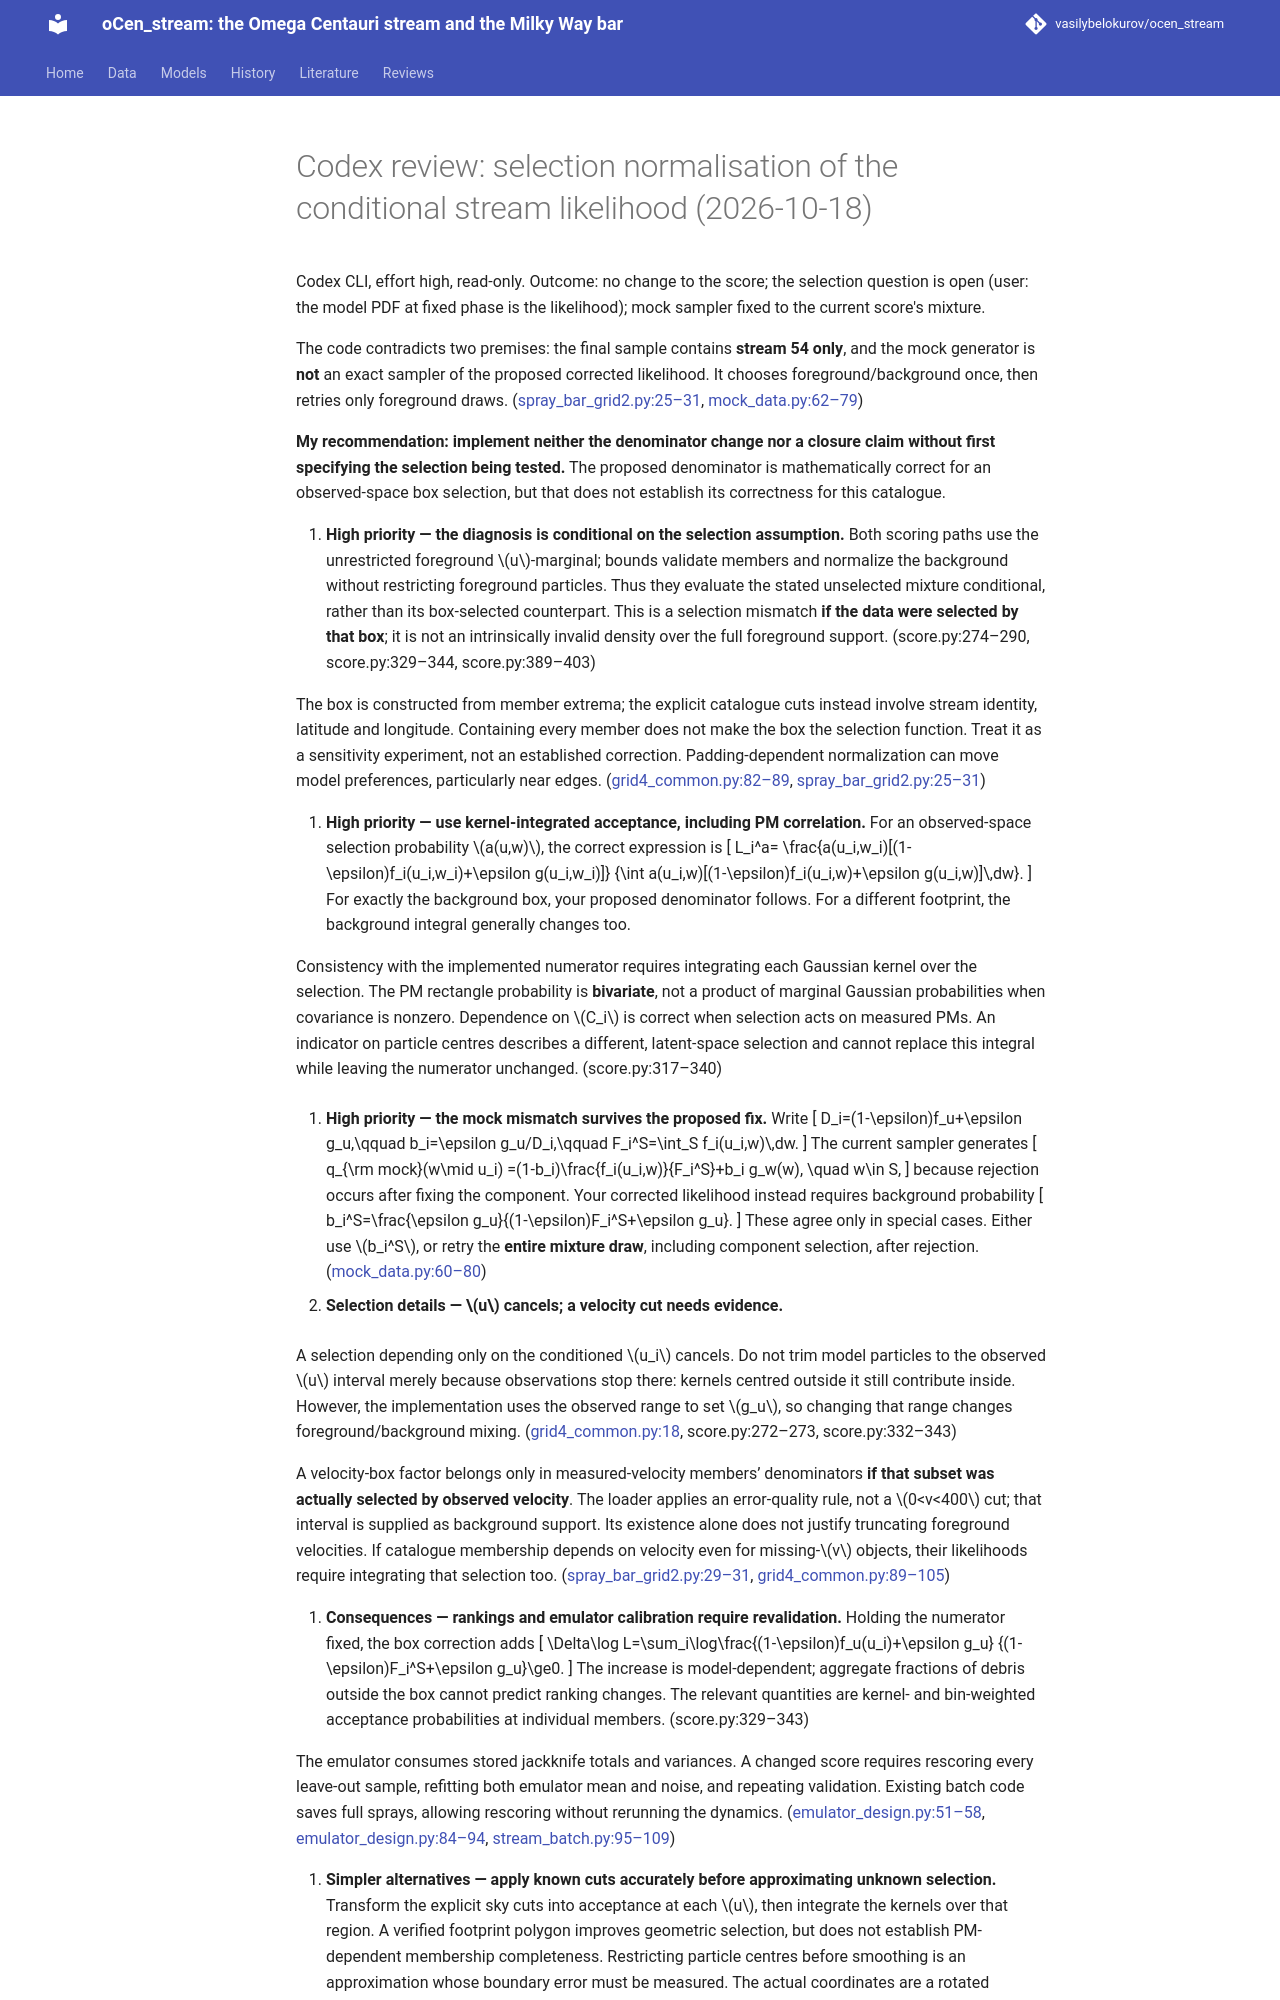

repository: vasilybelokurov/ocen_stream · page: reviews/codex_selection_2026-10-18/index.html · generator: mkdocs

# Codex review: selection normalisation of the conditional stream likelihood (2026-10-18)

Codex CLI, effort high, read-only. Outcome: no change to the score; the selection question is open (user: the model PDF at fixed phase is the likelihood); mock sampler fixed to the current score's mixture.


The code contradicts two premises: the final sample contains **stream 54 only**, and the mock generator is **not** an exact sampler of the proposed corrected likelihood. It chooses foreground/background once, then retries only foreground draws. ([spray_bar_grid2.py:25–31](bin/streams/spray_bar_grid2.py:25), [mock_data.py:62–79](bin/streams/mock_data.py:62))

**My recommendation: implement neither the denominator change nor a closure claim without first specifying the selection being tested.** The proposed denominator is mathematically correct for an observed-space box selection, but that does not establish its correctness for this catalogue.

1. **High priority — the diagnosis is conditional on the selection assumption.** Both scoring paths use the unrestricted foreground \(u\)-marginal; bounds validate members and normalize the background without restricting foreground particles. Thus they evaluate the stated unselected mixture conditional, rather than its box-selected counterpart. This is a selection mismatch **if the data were selected by that box**; it is not an intrinsically invalid density over the full foreground support. ([score.py:274–290](src/ocen_dm/streams/score.py:274), [score.py:329–344](src/ocen_dm/streams/score.py:329), [score.py:389–403](src/ocen_dm/streams/score.py:389))

   The box is constructed from member extrema; the explicit catalogue cuts instead involve stream identity, latitude and longitude. Containing every member does not make the box the selection function. Treat it as a sensitivity experiment, not an established correction. Padding-dependent normalization can move model preferences, particularly near edges. ([grid4_common.py:82–89](bin/streams/grid4_common.py:82), [spray_bar_grid2.py:25–31](bin/streams/spray_bar_grid2.py:25))

2. **High priority — use kernel-integrated acceptance, including PM correlation.** For an observed-space selection probability \(a(u,w)\), the correct expression is
   \[
   L_i^a=
   \frac{a(u_i,w_i)[(1-\epsilon)f_i(u_i,w_i)+\epsilon g(u_i,w_i)]}
   {\int a(u_i,w)[(1-\epsilon)f_i(u_i,w)+\epsilon g(u_i,w)]\,dw}.
   \]
   For exactly the background box, your proposed denominator follows. For a different footprint, the background integral generally changes too.

   Consistency with the implemented numerator requires integrating each Gaussian kernel over the selection. The PM rectangle probability is **bivariate**, not a product of marginal Gaussian probabilities when covariance is nonzero. Dependence on \(C_i\) is correct when selection acts on measured PMs. An indicator on particle centres describes a different, latent-space selection and cannot replace this integral while leaving the numerator unchanged. ([score.py:317–340](src/ocen_dm/streams/score.py:317))

3. **High priority — the mock mismatch survives the proposed fix.** Write
   \[
   D_i=(1-\epsilon)f_u+\epsilon g_u,\qquad
   b_i=\epsilon g_u/D_i,\qquad F_i^S=\int_S f_i(u_i,w)\,dw.
   \]
   The current sampler generates
   \[
   q_{\rm mock}(w\mid u_i)
   =(1-b_i)\frac{f_i(u_i,w)}{F_i^S}+b_i g_w(w),
   \quad w\in S,
   \]
   because rejection occurs after fixing the component. Your corrected likelihood instead requires background probability
   \[
   b_i^S=\frac{\epsilon g_u}{(1-\epsilon)F_i^S+\epsilon g_u}.
   \]
   These agree only in special cases. Either use \(b_i^S\), or retry the **entire mixture draw**, including component selection, after rejection. ([mock_data.py:60–80](bin/streams/mock_data.py:60))

4. **Selection details — \(u\) cancels; a velocity cut needs evidence.**
   
   A selection depending only on the conditioned \(u_i\) cancels. Do not trim model particles to the observed \(u\) interval merely because observations stop there: kernels centred outside it still contribute inside. However, the implementation uses the observed range to set \(g_u\), so changing that range changes foreground/background mixing. ([grid4_common.py:18](bin/streams/grid4_common.py:18), [score.py:272–273](src/ocen_dm/streams/score.py:272), [score.py:332–343](src/ocen_dm/streams/score.py:332))

   A velocity-box factor belongs only in measured-velocity members’ denominators **if that subset was actually selected by observed velocity**. The loader applies an error-quality rule, not a \(0<v<400\) cut; that interval is supplied as background support. Its existence alone does not justify truncating foreground velocities. If catalogue membership depends on velocity even for missing-\(v\) objects, their likelihoods require integrating that selection too. ([spray_bar_grid2.py:29–31](bin/streams/spray_bar_grid2.py:29), [grid4_common.py:89–105](bin/streams/grid4_common.py:89))

5. **Consequences — rankings and emulator calibration require revalidation.** Holding the numerator fixed, the box correction adds
   \[
   \Delta\log L=\sum_i\log\frac{(1-\epsilon)f_u(u_i)+\epsilon g_u}
   {(1-\epsilon)F_i^S+\epsilon g_u}\ge0.
   \]
   The increase is model-dependent; aggregate fractions of debris outside the box cannot predict ranking changes. The relevant quantities are kernel- and bin-weighted acceptance probabilities at individual members. ([score.py:329–343](src/ocen_dm/streams/score.py:329))

   The emulator consumes stored jackknife totals and variances. A changed score requires rescoring every leave-out sample, refitting both emulator mean and noise, and repeating validation. Existing batch code saves full sprays, allowing rescoring without rerunning the dynamics. ([emulator_design.py:51–58](bin/streams/emulator_design.py:51), [emulator_design.py:84–94](bin/streams/emulator_design.py:84), [stream_batch.py:95–109](bin/streams/stream_batch.py:95))
